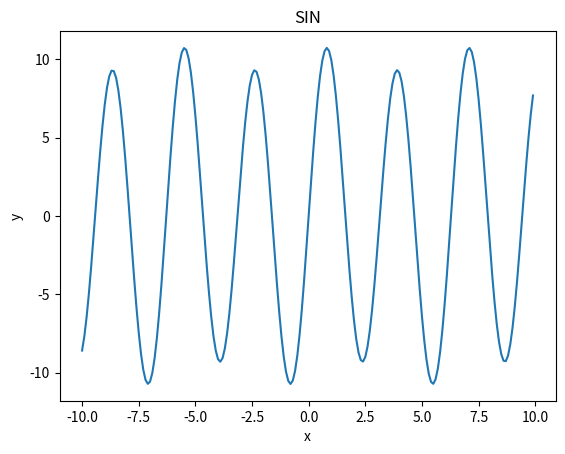

This figure's Python source:
import numpy as np
import matplotlib.pyplot as plt



x = np.arange(-10, 10, 0.1)  # x座標を-10 から 10 まで 0.1 きざみで取得
y = np.sin(x)+10*np.sin(2*x)

# グラフを書く
plt.plot(x,y)
# グラフのタイトル
plt.title("SIN")
# x軸のラベル
plt.xlabel("x")
# y軸のラベル
plt.ylabel("y")
# 表示する
plt.show()